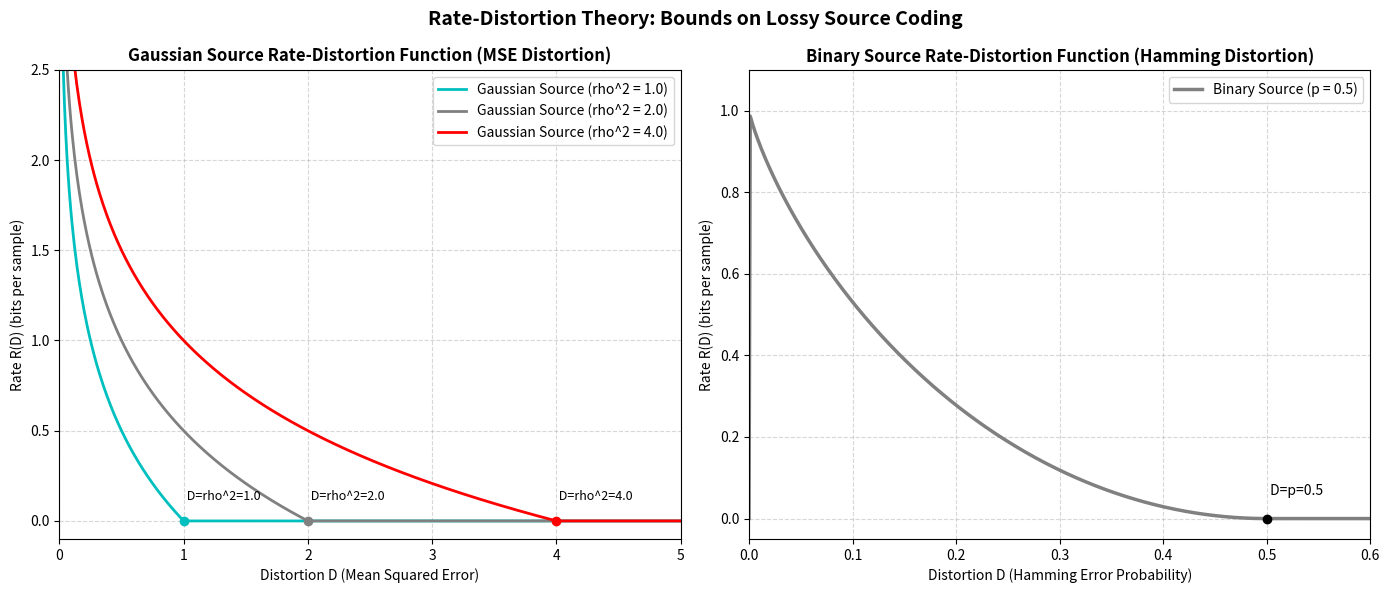

The matplotlib source for this figure:
"""Rate-Distortion Functions for Gaussian and Binary Sources.

Plots the theoretical rate-distortion curves R(D) representing the lower bound
on rate required for a given distortion level under lossy compression.
"""

import numpy as np
import matplotlib.pyplot as plt


def binary_entropy(p):
    """Compute binary entropy H(p)."""
    p = np.clip(p, 1e-12, 1.0 - 1e-12)
    return -p * np.log2(p) - (1.0 - p) * np.log2(1.0 - p)


def gaussian_rate_distortion(d, sigma_sq):
    """Calculate R(D) for a Gaussian source with variance sigma_sq under MSE distortion."""
    d = np.atleast_1d(d)
    rate = np.zeros_like(d)
    mask = (d > 0) & (d < sigma_sq)
    rate[mask] = 0.5 * np.log2(sigma_sq / d[mask])
    return rate


def binary_rate_distortion(d):
    """Calculate R(D) for a Bernoulli(0.5) source under Hamming distortion."""
    d = np.atleast_1d(d)
    rate = np.zeros_like(d)
    mask = (d > 0) & (d < 0.5)
    rate[mask] = 1.0 - binary_entropy(d[mask])
    return rate


def main():
    # --- Gaussian Source R(D) ---
    distortions_gauss = np.linspace(0.001, 5.0, 500)
    variances = [1.0, 2.0, 4.0]

    fig, (ax1, ax2) = plt.subplots(1, 2, figsize=(14, 6))

    colors = ["c", "gray", "r"]
    for var, col in zip(variances, colors):
        r_d = gaussian_rate_distortion(distortions_gauss, var)
        ax1.plot(distortions_gauss, r_d, label=f"Gaussian Source (rho^2 = {var:.1f})", color=col, linewidth=2)
        # Mark Shannon limit: at D=sigma_sq, R(D) becomes 0
        ax1.plot(var, 0.0, "o", color=col, markersize=6)
        ax1.text(var, 0.1, f" D=rho^2={var}", fontsize=9, verticalalignment="bottom")

    ax1.set_title("Gaussian Source Rate-Distortion Function (MSE Distortion)", fontsize=12, fontweight="bold")
    ax1.set_xlabel("Distortion D (Mean Squared Error)")
    ax1.set_ylabel("Rate R(D) (bits per sample)")
    ax1.set_xlim(0, 5.0)
    ax1.set_ylim(-0.1, 2.5)
    ax1.grid(True, linestyle="--", alpha=0.5)
    ax1.legend()

    # --- Binary Source R(D) ---
    distortions_bin = np.linspace(0.0, 0.6, 500)
    r_d_bin = binary_rate_distortion(distortions_bin)

    ax2.plot(distortions_bin, r_d_bin, label="Binary Source (p = 0.5)", color="gray", linewidth=2.5)
    ax2.plot(0.5, 0.0, "ko", markersize=6)
    ax2.text(0.5, 0.05, " D=p=0.5", fontsize=10, verticalalignment="bottom")

    ax2.set_title("Binary Source Rate-Distortion Function (Hamming Distortion)", fontsize=12, fontweight="bold")
    ax2.set_xlabel("Distortion D (Hamming Error Probability)")
    ax2.set_ylabel("Rate R(D) (bits per sample)")
    ax2.set_xlim(0, 0.6)
    ax2.set_ylim(-0.05, 1.1)
    ax2.grid(True, linestyle="--", alpha=0.5)
    ax2.legend()

    plt.suptitle("Rate-Distortion Theory: Bounds on Lossy Source Coding", fontsize=14, fontweight="bold")
    plt.tight_layout()
    plt.show()

    # Output explanation
    print("=== Rate-Distortion Theory Insights ===")
    print("1. For distortion D >= rho^2 (for Gaussian) or D >= 0.5 (for Binary), the required rate R(D) is 0.")
    print("   This means we can achieve that level of distortion by transmitting nothing (just guessing the mean).")
    print("2. As distortion D approaches 0 (lossless transmission), the required rate goes to infinity for continuous")
    print("   sources (Gaussian) and approaches the source entropy (H(X)=1 bit) for the binary source.")


if __name__ == "__main__":
    main()
